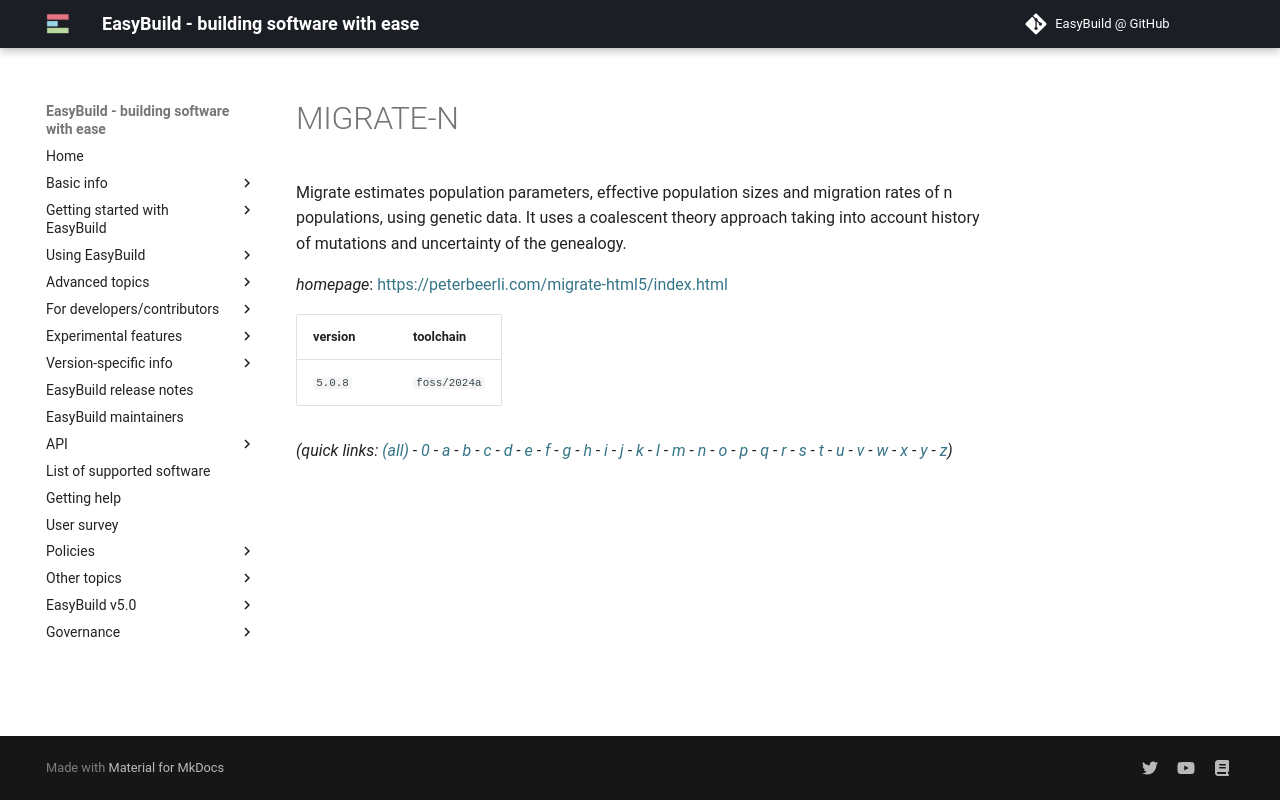

repository: easybuilders/easybuild-docs · page: version-specific/supported-software/m/MIGRATE-N/index.html · generator: mkdocs

---
search:
  boost: 0.5
---
# MIGRATE-N

Migrate estimates population parameters, effective population sizes and migration rates of n populations, using genetic data.  It uses a coalescent theory approach taking into account history of mutations and uncertainty of the genealogy.

*homepage*: <https://peterbeerli.com/migrate-html5/index.html>

version | toolchain
--------|----------
``5.0.8`` | ``foss/2024a``


*(quick links: [(all)](../index.md) - [0](../0/index.md) - [a](../a/index.md) - [b](../b/index.md) - [c](../c/index.md) - [d](../d/index.md) - [e](../e/index.md) - [f](../f/index.md) - [g](../g/index.md) - [h](../h/index.md) - [i](../i/index.md) - [j](../j/index.md) - [k](../k/index.md) - [l](../l/index.md) - [m](../m/index.md) - [n](../n/index.md) - [o](../o/index.md) - [p](../p/index.md) - [q](../q/index.md) - [r](../r/index.md) - [s](../s/index.md) - [t](../t/index.md) - [u](../u/index.md) - [v](../v/index.md) - [w](../w/index.md) - [x](../x/index.md) - [y](../y/index.md) - [z](../z/index.md))*
